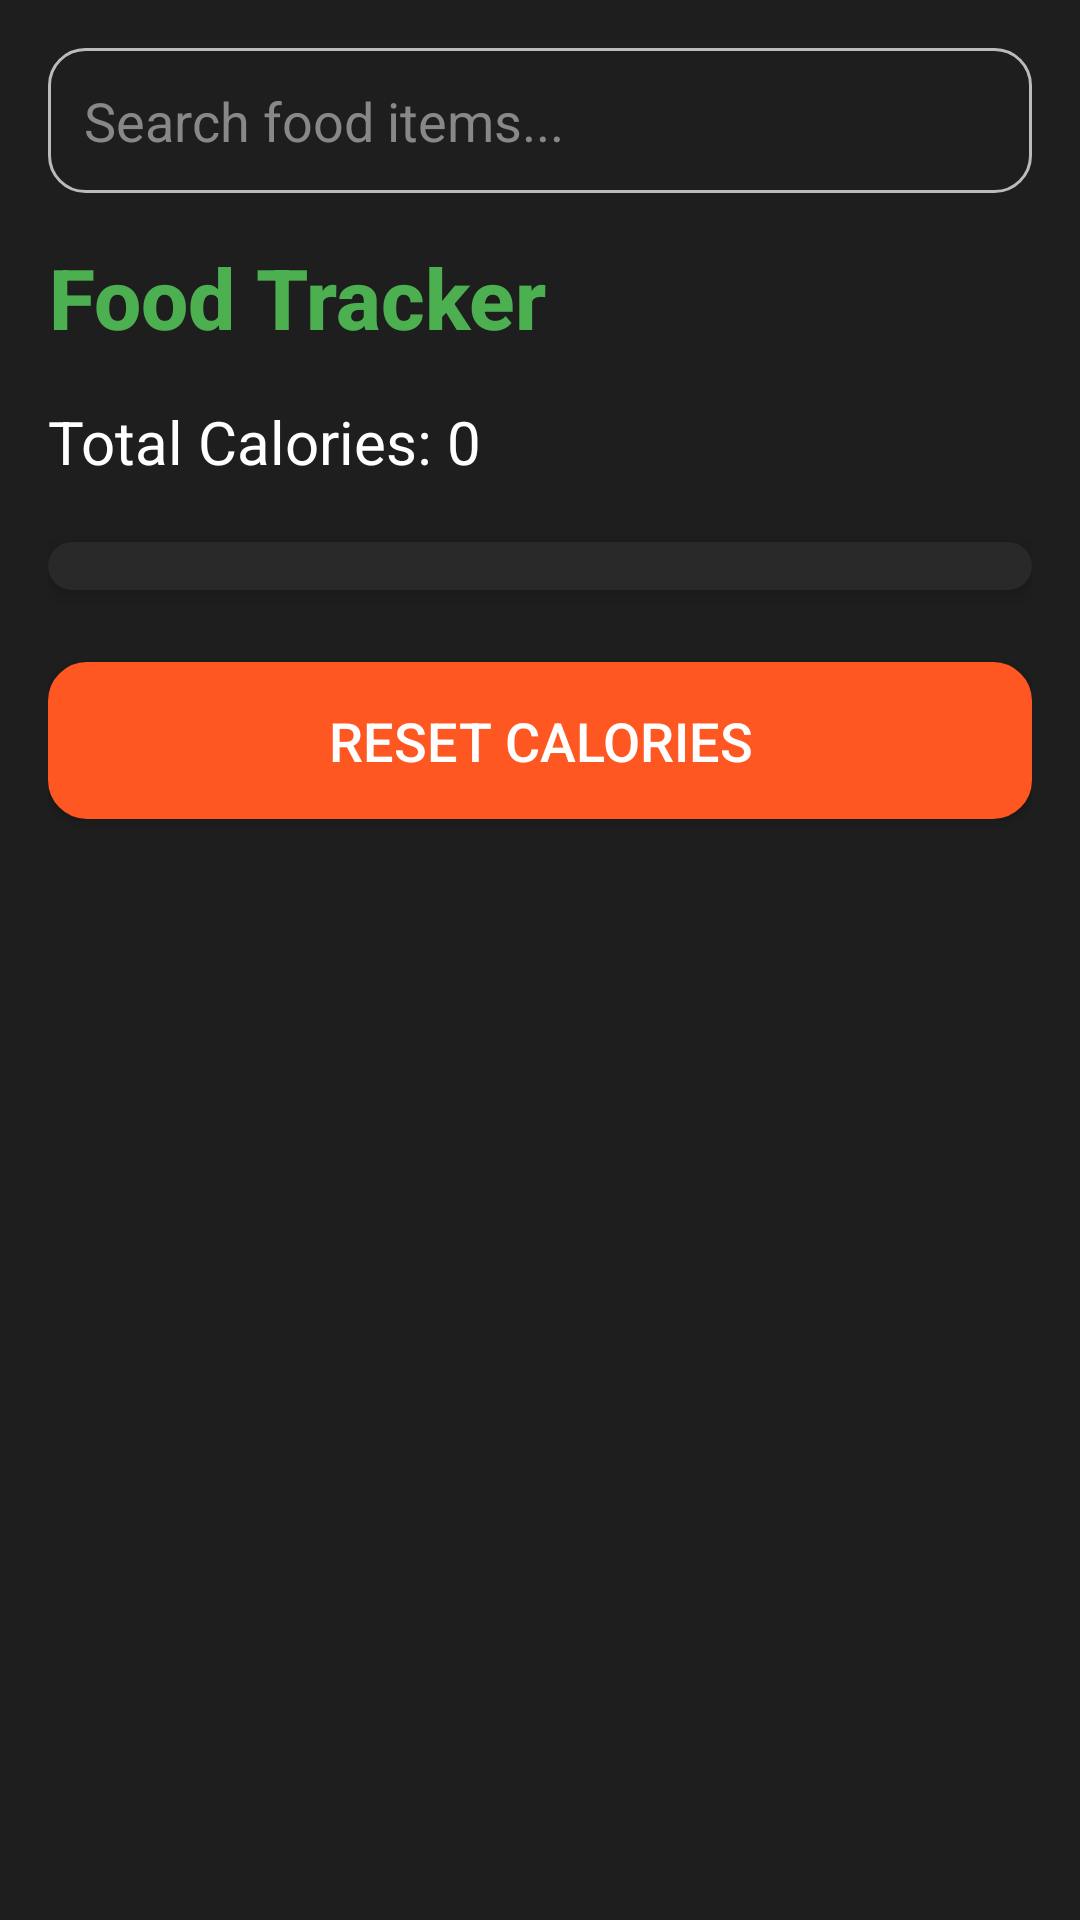

Here is an Android app screen rendered from its layout file. Give the layout XML and the strings, colors and styles it references.
<!-- AndroidManifest.xml: application theme Theme.HT -->
<!-- res/layout/fragment_food.xml -->
<?xml version="1.0" encoding="utf-8"?>
<ScrollView
    xmlns:android="http://schemas.android.com/apk/res/android"
    android:layout_width="match_parent"
    android:layout_height="match_parent"
    android:fillViewport="true"
    android:background="#1E1E1E"
    android:padding="16dp">

    <LinearLayout
        android:layout_width="match_parent"
        android:layout_height="wrap_content"
        android:orientation="vertical">

        
        <EditText
            android:id="@+id/search_bar"
            android:layout_width="match_parent"
            android:layout_height="wrap_content"
            android:hint="Search food items..."
            android:padding="12dp"
            android:background="@drawable/rounded_edit_text"
            android:textColor="#FFFFFF"
            android:textColorHint="#888888"
            android:layout_marginBottom="16dp" />

        
        <TextView
            android:layout_width="wrap_content"
            android:layout_height="wrap_content"
            android:text="Food Tracker"
            android:textSize="28sp"
            android:textColor="#4CAF50"
            android:textStyle="bold"
            android:fontFamily="sans-serif-medium"
            android:layout_marginBottom="16dp"
            android:gravity="center" />

        
        <TextView
            android:id="@+id/text_total_calories"
            android:layout_width="wrap_content"
            android:layout_height="wrap_content"
            android:text="Total Calories: 0"
            android:textSize="20sp"
            android:textColor="#FFFFFF"
            android:fontFamily="sans-serif"
            android:layout_marginBottom="20dp" />

        
        <androidx.recyclerview.widget.RecyclerView
            android:id="@+id/recycler_view_food"
            android:layout_width="match_parent"
            android:layout_height="wrap_content"
            android:background="@drawable/rounded_recyclerview_background"
            android:padding="8dp"
            android:clipToPadding="false"
            android:scrollbars="vertical"
            android:elevation="4dp"
            android:layout_marginBottom="16dp" />

        
        <Button
            android:id="@+id/button_reset_calories"
            android:layout_width="match_parent"
            android:layout_height="wrap_content"
            android:text="RESET CALORIES"
            android:textSize="18sp"
            android:backgroundTint="#FF5722"
            android:paddingVertical="14dp"
            android:background="@drawable/rounded_button"
            android:fontFamily="sans-serif-medium"
            android:textColor="#FFFFFF"
            android:elevation="4dp"
            android:layout_marginTop="8dp" />
    </LinearLayout>
</ScrollView>
<!-- resources referenced by this layout -->
<resources>
  <!-- drawable rounded_button (drawable) -->
  <?xml version="1.0" encoding="utf-8"?>
  <shape xmlns:android="http://schemas.android.com/apk/res/android">
      <solid android:color="#4CAF50" /> 
      <corners android:radius="12dp" /> 
      <stroke
          android:width="2dp"
          android:color="#388E3C" /> 
  </shape>
  <!-- drawable rounded_edit_text (drawable) -->
  <?xml version="1.0" encoding="utf-8"?>
  <shape xmlns:android="http://schemas.android.com/apk/res/android">
       
      <corners android:radius="12dp" /> 
      <stroke
          android:width="1dp"
          android:color="#BBBBBB" /> 
  </shape>
  <!-- drawable rounded_recyclerview_background (drawable) -->
  <?xml version="1.0" encoding="utf-8"?>
  <shape xmlns:android="http://schemas.android.com/apk/res/android">
      <solid android:color="#292929" /> 
      <corners android:radius="16dp" /> 
      <padding android:left="4dp" android:top="4dp" android:right="4dp" android:bottom="4dp" />
  </shape>
  <style name="Theme.HT" parent="Theme.AppCompat.Light.NoActionBar">
          
          <item name="colorPrimary">@color/purple_500</item>
          <item name="colorPrimaryDark">@color/purple_700</item>
          <item name="colorAccent">@color/teal_200</item>
          <item name="android:windowBackground">@color/white</item>
          <item name="colorPrimaryVariant">@color/purple_700</item>
          <item name="colorOnPrimary">@color/white</item>
      </style>
  <!-- not gathered from this repository: default colours our renderer supplied (Android Studio template values) -->
  <color name="purple_500">#FF6200EE</color>
  <color name="purple_700">#FF3700B3</color>
  <color name="teal_200">#FF03DAC5</color>
  <color name="white">#FFFFFFFF</color>
</resources>
